Run: headless pygame with SDL's dummy video driver; simulated clock (each Clock.tick advances the game by its frame time, no real sleeping); random seed 0; keys injected as events and as key.get_pressed() state; no mouse input.
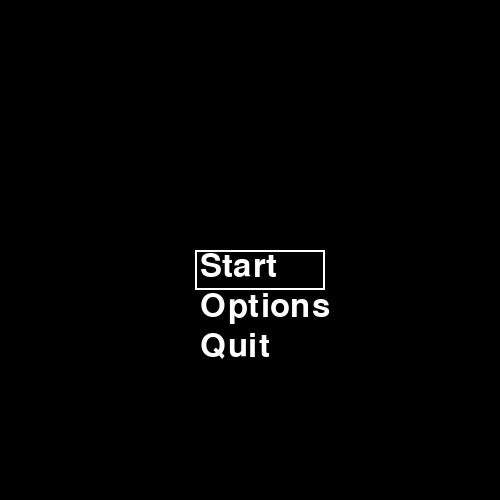
Frame 1 of 4 · flips 1–60 · no input
Frame 2 of 4 · flips 61–180 · tapped SPACE, RETURN · held RIGHT (→), D · screen unchanged from frame 1, image omitted
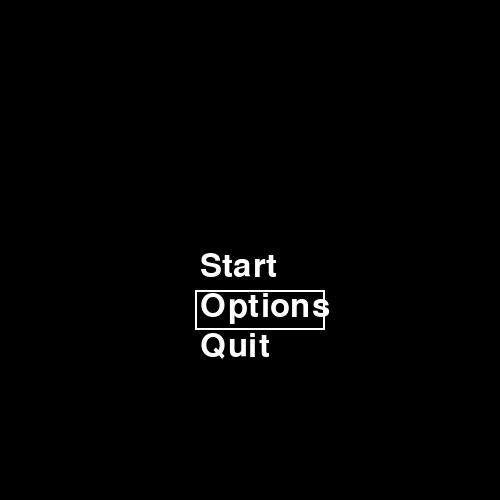
Frame 3 of 4 · flips 181–300 · held DOWN (↓), S
Frame 4 of 4 · flips 301–420 · held LEFT (←), A, UP (↑), W · screen same as frame 1, image omitted

The pygame program that drew these frames:

import pygame

pygame.init()
BLACK = (0, 0, 0)
WHITE = (255, 255, 255)
GREEN = (0, 255, 0)
GREY = (200, 200, 200)
RED = (255, 0, 0)
GOLD = (255, 255, 0)
clock = pygame.time.Clock()

class Title(object):
	def __init__(self, s, win_x, win_y):
		self.big = pygame.font.Font(None, 72)
		self.small = pygame.font.Font(None, 48)
		self.start = "Start"
		self.start_t = self.small.render(self.start, 1, WHITE)
		self.quit = "Quit"
		self.quit_t = self.small.render(self.quit, 1, WHITE)
		self.options = "Options"
		self.option_t = self.small.render(self.options, 1, WHITE)
		self.size_x = win_x
		self.size_y = win_y
		self.selector_x = 130
		self.selector_y = 40
		self.sel_x = self.size_x/2 - 55
		self.sel_y = self.size_y/2
		self.screen = s

	def Display(self):
		display = True
		go = False
		while display:
			
			for event in pygame.event.get():
				if event.type == pygame.QUIT:
					display = False
					go = True

				if event.type == pygame.KEYDOWN:
					if event.key == pygame.K_UP:
						if self.sel_y != self.size_y/2:
							self.sel_y += -40
							self.selector_x = 130
					if event.key == pygame.K_DOWN:
						if self.sel_y != self.size_y/2 + 80:
							self.sel_y += 40
					if event.key == pygame.K_z:
						if self.sel_y == self.size_y/2:
							display = False


						if self.sel_y == self.size_y/2 + 80:
							display = False
							go = True

			self.screen.fill(BLACK)
			pygame.draw.rect(self.screen, WHITE, [self.sel_x, self.sel_y, self.selector_x, self.selector_y])
			pygame.draw.rect(self.screen, BLACK, [self.sel_x+2, self.sel_y+2, self.selector_x-4, self.selector_y-4])

			self.screen.blit(self.start_t, (self.size_x/2 - 50, self.size_y/2))
			self.screen.blit(self.option_t, (self.size_x/2 - 50, (self.size_y/2)+40))
			self.screen.blit(self.quit_t, (self.size_x/2 - 50, (self.size_y/2)+80))
			clock.tick(60)
			pygame.display.flip()

		if go == True:
			pygame.quit()
			return -1

		return 0



if __name__ == "__main__":
	screen = pygame.display.set_mode((500, 500))
	t = Title(screen, 500, 500)
	t.Display()
